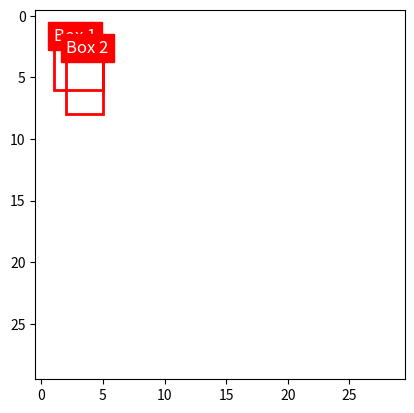

This figure's Python source:
import numpy as np
import matplotlib.pyplot as plt
import matplotlib.patches as patches

def plot_boxes(image, boxes, labels=None):
    fig, ax = plt.subplots(1)
    ax.imshow(image)
    
    for i, box in enumerate(boxes):
        # box format: (xmin, ymin, xmax, ymax)
        rect = patches.Rectangle((box[0], box[1]), box[2] - box[0], box[3] - box[1], linewidth=2, edgecolor='r', facecolor='none')
        ax.add_patch(rect)
        if labels:
            plt.text(box[0], box[1], labels[i], color='white', fontsize=12, backgroundcolor='red')
    
    plt.show()

def compute_iou(box1, box2):
    # box1 and box2 format: (xmin, ymin, xmax, ymax)
    x_left = max(box1[0], box2[0])
    y_top = max(box1[1], box2[1])
    x_right = min(box1[2], box2[2])
    y_bottom = min(box1[3], box2[3])

    if x_right < x_left or y_bottom < y_top:
        return 0.0

    intersection_area = (x_right - x_left) * (y_bottom - y_top)
    box1_area = (box1[2] - box1[0]) * (box1[3] - box1[1])
    box2_area = (box2[2] - box2[0]) * (box2[3] - box2[1])
    iou = intersection_area / float(box1_area + box2_area - intersection_area)
    
    return iou

# Example usage
if __name__ == "__main__":
    image = np.ones((30, 30, 3))  # Create a blank white image
    # boxes = [[1, 2, 5, 6], [2, 3, 6, 7]]  # (xmin, ymin, xmax, ymax)
    boxes = [[1, 2, 5, 6], [2, 3, 5, 8]]  # (xmin, ymin, xmax, ymax)
    labels = ['Box 1', 'Box 2']
    
    plot_boxes(image, boxes, labels)
    iou = compute_iou(boxes[0], boxes[1])
    print(f'IoU: {iou}')